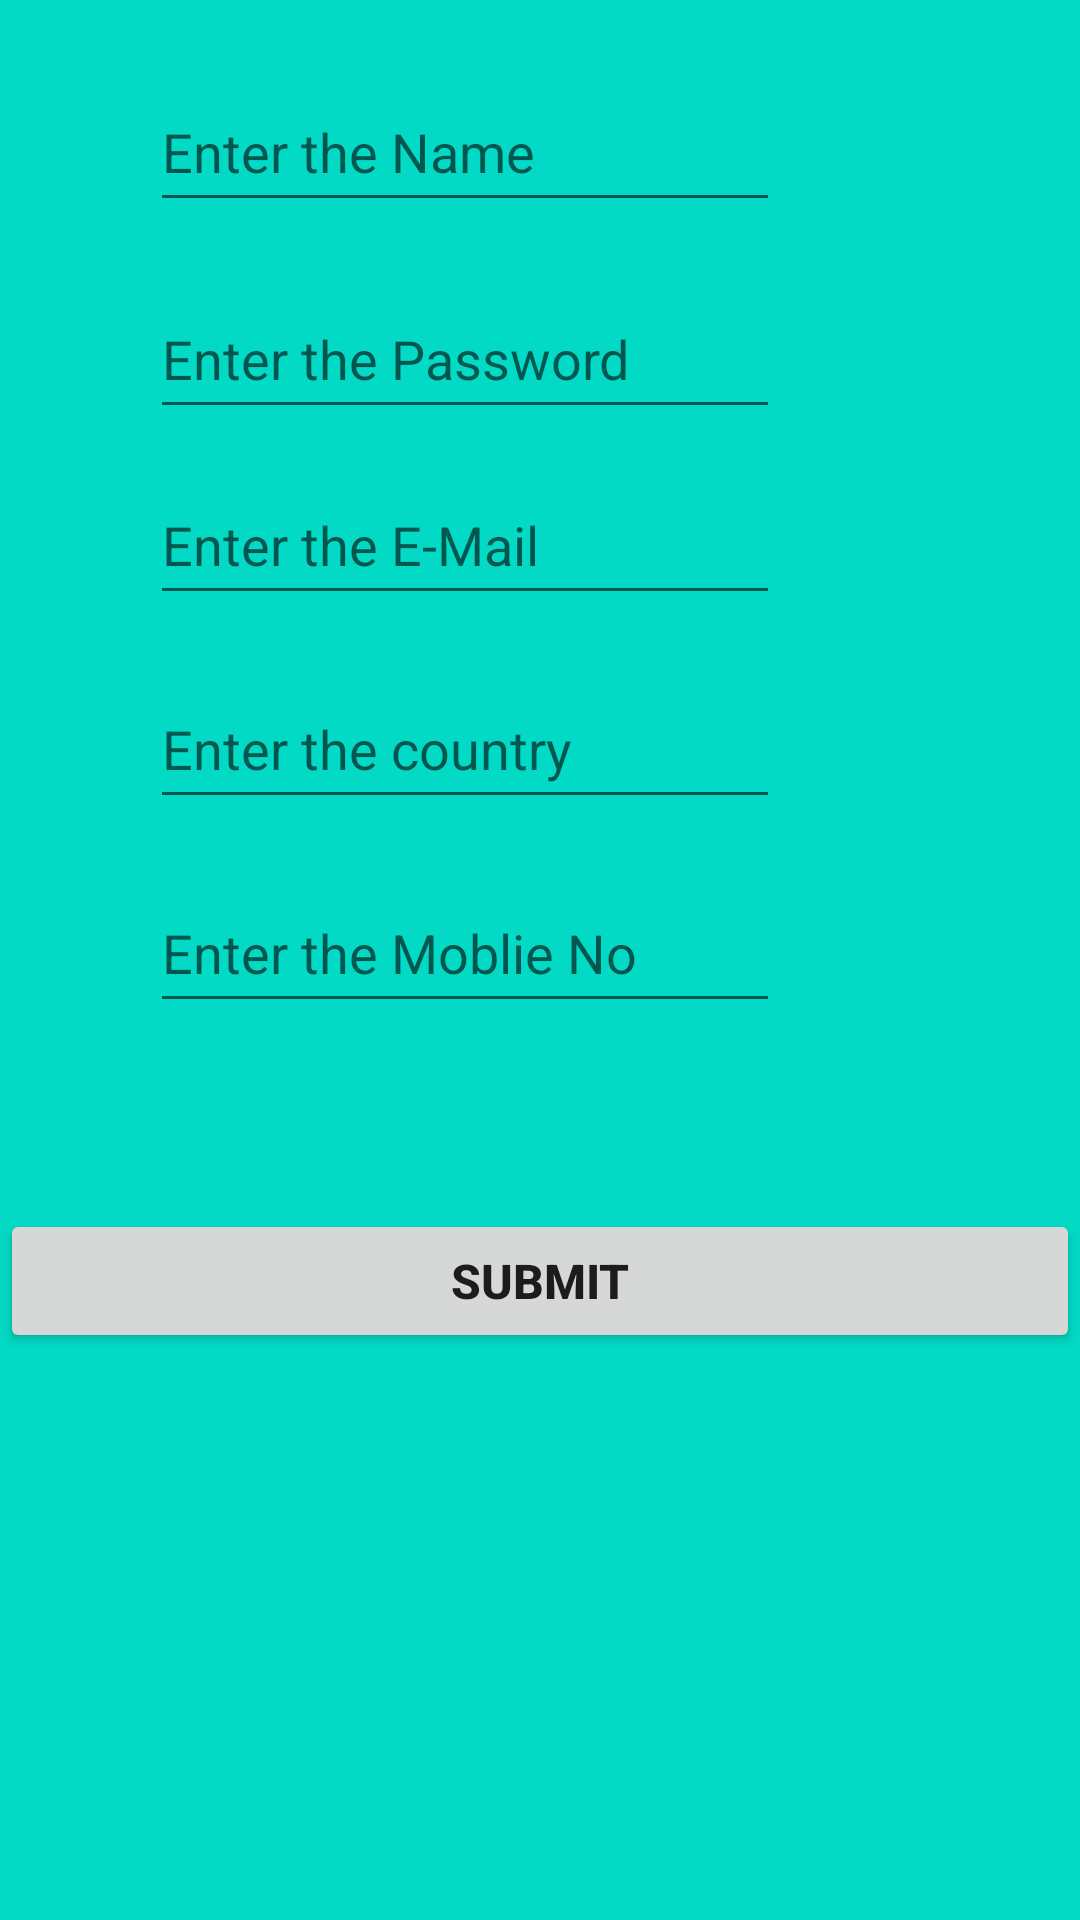

Write the Android layout XML for this screen, with the resource values it uses.
<!-- AndroidManifest.xml: application theme Theme.EditText_view -->
<!-- res/layout/form_fragment.xml -->
<?xml version="1.0" encoding="utf-8"?>
<RelativeLayout
    xmlns:android="http://schemas.android.com/apk/res/android"
    android:layout_width="match_parent"
    android:layout_height="match_parent"
    android:background="@color/teal_200">

    <EditText
        android:id="@+id/editText1"
        android:layout_width="wrap_content"
        android:layout_height="50dp"
        android:layout_alignParentStart="true"
        android:layout_alignParentTop="true"
        android:layout_marginStart="50dp"
        android:layout_marginTop="24dp"
        android:ems="10"
        android:hint="@string/name"
        android:inputType="textPersonName"
        android:selectAllOnFocus="true" />

    <EditText
        android:id="@+id/editText2"
        android:layout_width="wrap_content"
        android:layout_height="50dp"
        android:layout_alignStart="@+id/editText1"
        android:layout_below="@+id/editText1"
        android:layout_marginTop="19dp"
        android:ems="10"
        android:hint="@string/password_0_9"
        android:inputType="numberPassword" />

    <EditText
        android:id="@+id/editText3"
        android:layout_width="wrap_content"
        android:layout_height="50dp"
        android:layout_alignStart="@+id/editText2"
        android:layout_below="@+id/editText2"
        android:layout_marginTop="12dp"
        android:ems="10"
        android:hint="@string/e_mail"
        android:inputType="textEmailAddress" />

    <AutoCompleteTextView
        android:id="@+id/autocomplete_country"
        android:layout_width="wrap_content"
        android:layout_height="50dp"
        android:layout_alignStart="@+id/editText3"
        android:layout_below="@+id/editText3"
        android:layout_marginTop="18dp"
        android:ems="10"
        android:hint="@string/country"/>

    <EditText
        android:id="@+id/editText5"
        android:layout_width="wrap_content"
        android:layout_height="50dp"
        android:layout_alignStart="@+id/autocomplete_country"
        android:layout_below="@+id/autocomplete_country"
        android:layout_marginTop="18dp"
        android:ems="10"
        android:hint="@string/contact_number"
        android:inputType="phone"
        android:importantForAutofill="no" />

    <Button
        android:id="@+id/button1"
        android:layout_width="match_parent"
        android:layout_height="wrap_content"
        android:layout_alignParentStart="true"
        android:layout_below="@+id/editText5"
        android:layout_marginTop="62dp"
        android:onClick="onClick"
        android:text="@string/submit"
        android:textSize="16sp"
        android:textStyle="normal|bold" />

</RelativeLayout>
<!-- resources referenced by this layout -->
<resources>
  <string name="contact_number">Enter the Moblie No</string>
  <string name="country">Enter the country</string>
  <string name="e_mail">Enter the E-Mail</string>
  <string name="name">Enter the Name</string>
  <string name="password_0_9">Enter the Password</string>
  <string name="submit">Submit</string>
  <style name="Theme.EditText_view" parent="Theme.MaterialComponents.DayNight.DarkActionBar">
          
          <item name="colorPrimary">@color/purple_500</item>
          <item name="colorPrimaryVariant">@color/purple_700</item>
          <item name="colorOnPrimary">@color/white</item>
          
          <item name="colorSecondary">@color/teal_200</item>
          <item name="colorSecondaryVariant">@color/teal_700</item>
          <item name="colorOnSecondary">@color/black</item>
          
          <item name="android:statusBarColor">?attr/colorPrimaryVariant</item>
          
      </style>
  <!-- not gathered from this repository: default colours our renderer supplied (Android Studio template values) -->
  <color name="purple_500">#FF6200EE</color>
  <color name="purple_700">#FF3700B3</color>
  <color name="teal_200">#FF03DAC5</color>
  <color name="teal_700">#FF018786</color>
  <color name="black">#FF000000</color>
  <color name="white">#FFFFFFFF</color>
</resources>
